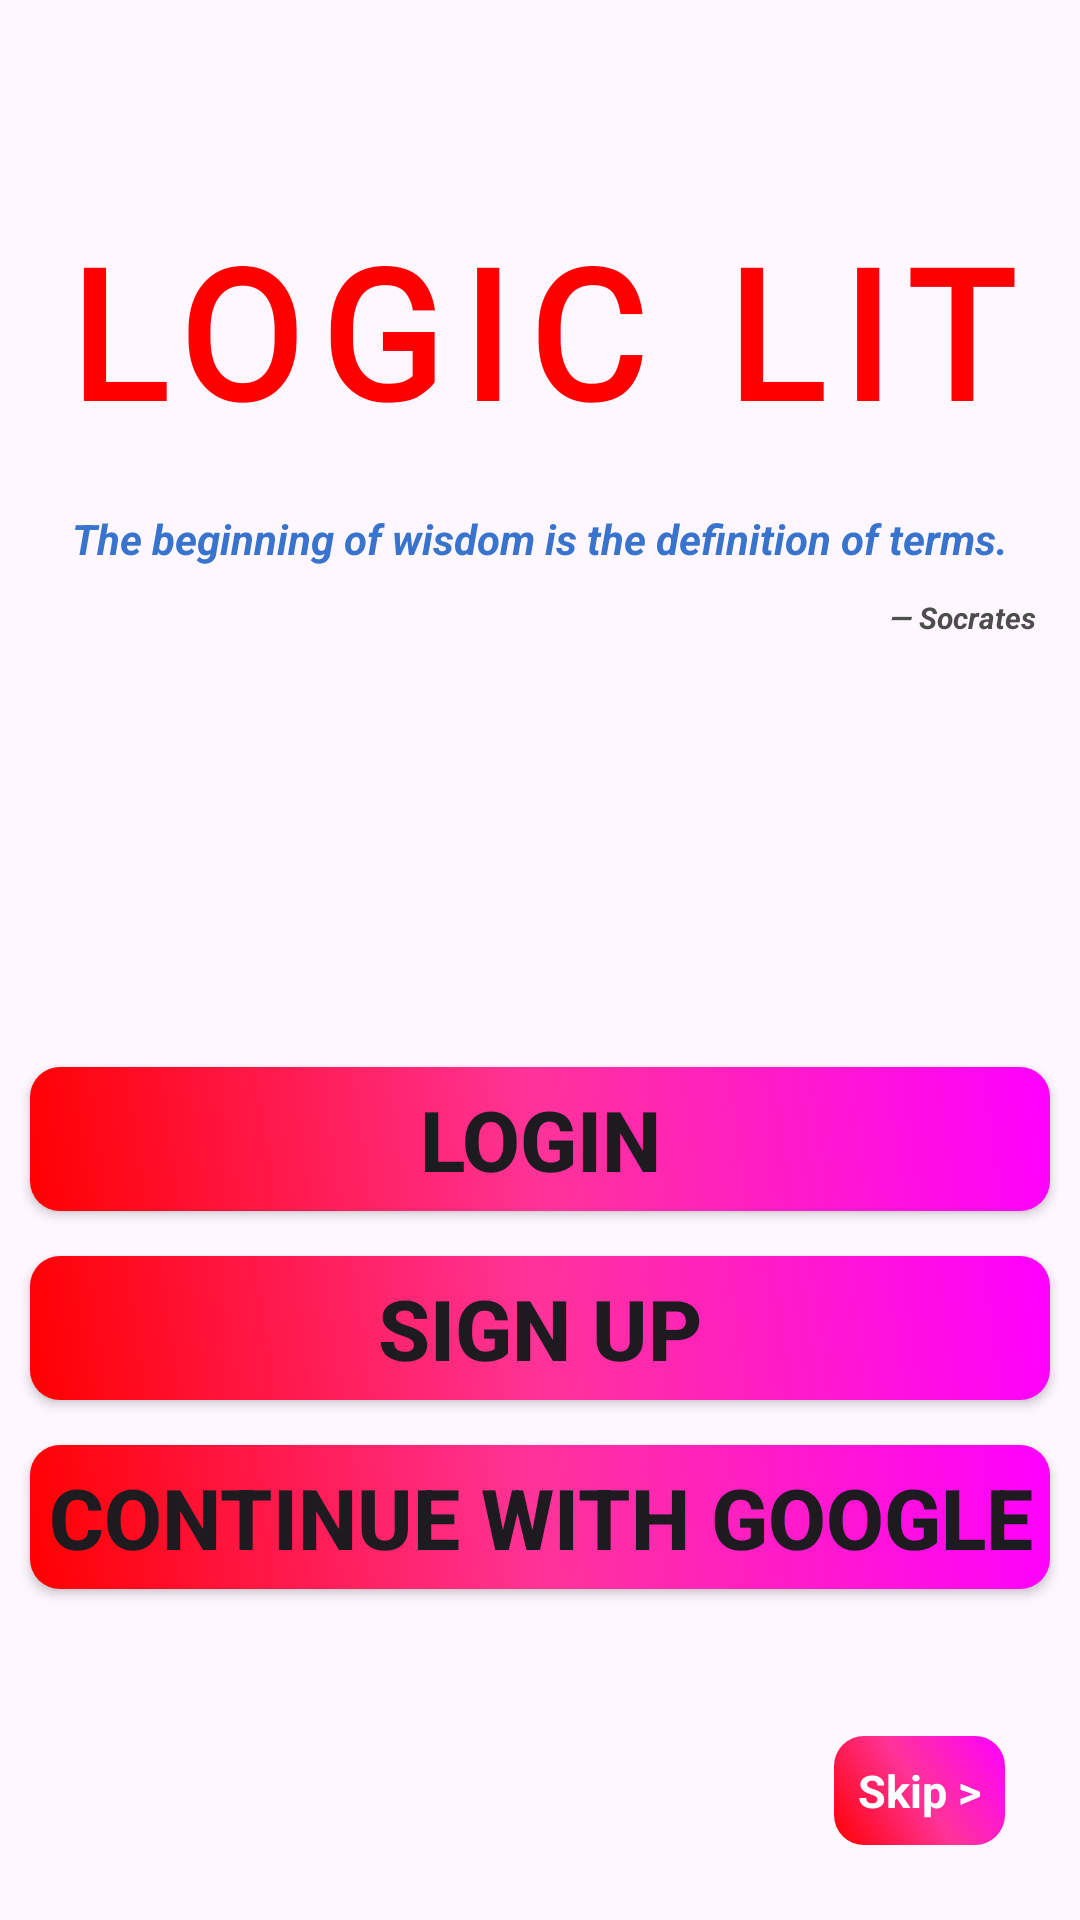

Layout XML and referenced resources for this Android screen:
<!-- AndroidManifest.xml: application theme Theme.RationalBooks -->
<!-- res/layout/activity_welcome_screen.xml -->
<?xml version="1.0" encoding="utf-8"?>
<androidx.constraintlayout.widget.ConstraintLayout xmlns:android="http://schemas.android.com/apk/res/android"
    xmlns:app="http://schemas.android.com/apk/res-auto"
    xmlns:tools="http://schemas.android.com/tools"
    android:id="@+id/main"
    android:layout_width="match_parent"
    android:layout_height="match_parent"
    tools:context=".WelcomeScreenActivity">


    <TextView
        android:id="@+id/tvAppName"
        android:layout_width="wrap_content"
        android:layout_height="wrap_content"
        android:layout_marginTop="60dp"
        android:fontFamily="@font/valneck"
        android:gravity="center"
        android:letterSpacing=".1"
        android:lineHeight="85dp"
        android:padding="10dp"
        android:text="Logic Lit"
        android:textAllCaps="true"
        android:textColor="#FF0000"
        android:textSize="60sp"
        android:textStyle="bold"
        app:layout_constraintEnd_toEndOf="parent"
        app:layout_constraintStart_toStartOf="parent"
        app:layout_constraintTop_toTopOf="parent" />

    <androidx.constraintlayout.widget.ConstraintLayout
        android:id="@+id/constraint"
        android:layout_width="match_parent"
        android:layout_height="wrap_content"
        android:padding="10dp"
        app:layout_constraintEnd_toEndOf="parent"
        app:layout_constraintStart_toStartOf="parent"
        app:layout_constraintTop_toBottomOf="@id/tvAppName">

        <TextView
            android:id="@+id/tvQuote"
            android:layout_width="wrap_content"
            android:layout_height="wrap_content"
            android:gravity="center"
            android:text="The beginning of wisdom is the definition of terms."
            android:textColor="#3874CD"
            android:textStyle="italic|bold"
            app:layout_constraintEnd_toEndOf="parent"
            app:layout_constraintStart_toStartOf="parent"
            app:layout_constraintTop_toTopOf="parent" />

        <TextView
            android:layout_width="wrap_content"
            android:layout_height="wrap_content"
            android:layout_marginTop="5dp"
            android:gravity="center"
            android:padding="5dp"
            android:text="― Socrates"
            android:textColor="#4D4D4D"
            android:textSize="10sp"
            android:textStyle="italic|bold"
            app:layout_constraintEnd_toEndOf="parent"
            app:layout_constraintTop_toBottomOf="@id/tvQuote" />

    </androidx.constraintlayout.widget.ConstraintLayout>


    <Button
        android:id="@+id/btnLogin"
        android:layout_width="match_parent"
        android:layout_height="wrap_content"
        android:layout_marginHorizontal="10dp"
        android:layout_marginTop="128dp"
        android:layout_weight="1"
        android:background="@drawable/gradient"
        android:padding="5dp"
        android:text="Login"
        android:textSize="28sp"
        android:textStyle="bold"
        app:backgroundTint="@null"
        app:layout_constraintEnd_toEndOf="parent"
        app:layout_constraintHorizontal_bias="0.0"
        app:layout_constraintStart_toStartOf="parent"
        app:layout_constraintTop_toBottomOf="@+id/constraint">

    </Button>


    <Button
        android:id="@+id/btnSignUp"
        android:layout_width="match_parent"
        android:layout_height="wrap_content"
        android:layout_marginHorizontal="10dp"
        android:layout_marginTop="15dp"
        android:layout_weight="1"
        android:background="@drawable/gradient"
        android:padding="5dp"
        android:text="Sign Up"
        android:textSize="28sp"
        android:textStyle="bold"
        app:backgroundTint="@null"
        app:layout_constraintEnd_toEndOf="parent"
        app:layout_constraintHorizontal_bias="0.0"
        app:layout_constraintStart_toStartOf="parent"
        app:layout_constraintTop_toBottomOf="@+id/btnLogin">

    </Button>



    <TextView
        android:id="@+id/btnSkip"
        android:layout_width="wrap_content"
        android:layout_height="wrap_content"
        android:layout_marginEnd="25dp"
        android:layout_marginBottom="25dp"
        android:background="@drawable/gradient"
        android:padding="8dp"
        android:text="Skip >"
        android:textColor="@color/white"
        android:textSize="15sp"
        android:textStyle="bold"
        app:layout_constraintBottom_toBottomOf="parent"
        app:layout_constraintEnd_toEndOf="parent" />

    <Button
        android:id="@+id/btnGoogle"
        android:layout_width="match_parent"
        android:layout_height="wrap_content"
        android:layout_marginHorizontal="10dp"
        android:layout_marginTop="15dp"
        android:layout_weight="1"
        android:background="@drawable/gradient"
        android:padding="5dp"
        android:text="Continue with google"
        android:textSize="28sp"
        android:textStyle="bold"
        android:drawableLeft="@drawable/google_icon"
        android:drawablePadding="5dp"
        android:drawableTint="@color/white"
        android:gravity="center"

        app:backgroundTint="@null"
        app:layout_constraintEnd_toEndOf="parent"
        app:layout_constraintHorizontal_bias="0.0"
        app:layout_constraintStart_toStartOf="parent"
        app:layout_constraintTop_toBottomOf="@+id/btnSignUp"/>

</androidx.constraintlayout.widget.ConstraintLayout>
<!-- resources referenced by this layout -->
<resources>
  <!-- drawable gradient (drawable) -->
  <?xml version="1.0" encoding="utf-8"?>
  <shape xmlns:android="http://schemas.android.com/apk/res/android">
  <gradient
      android:type="linear"
      android:angle="45"
      android:startColor="#ff0000"
      android:centerColor="#ff3399"
      android:endColor="#ff00ff"/>
  
      <corners
          android:radius="10dp"/>
  </shape>
  <style name="Theme.RationalBooks" parent="Base.Theme.RationalBooks" />
  <style name="Base.Theme.RationalBooks" parent="Theme.Material3.DayNight.NoActionBar">
  
          <item name="android:statusBarColor">@android:color/transparent</item>
          
          
      </style>
  <!-- not gathered from this repository: default colours our renderer supplied (Android Studio template values) -->
  <color name="white">#FFFFFFFF</color>
</resources>
